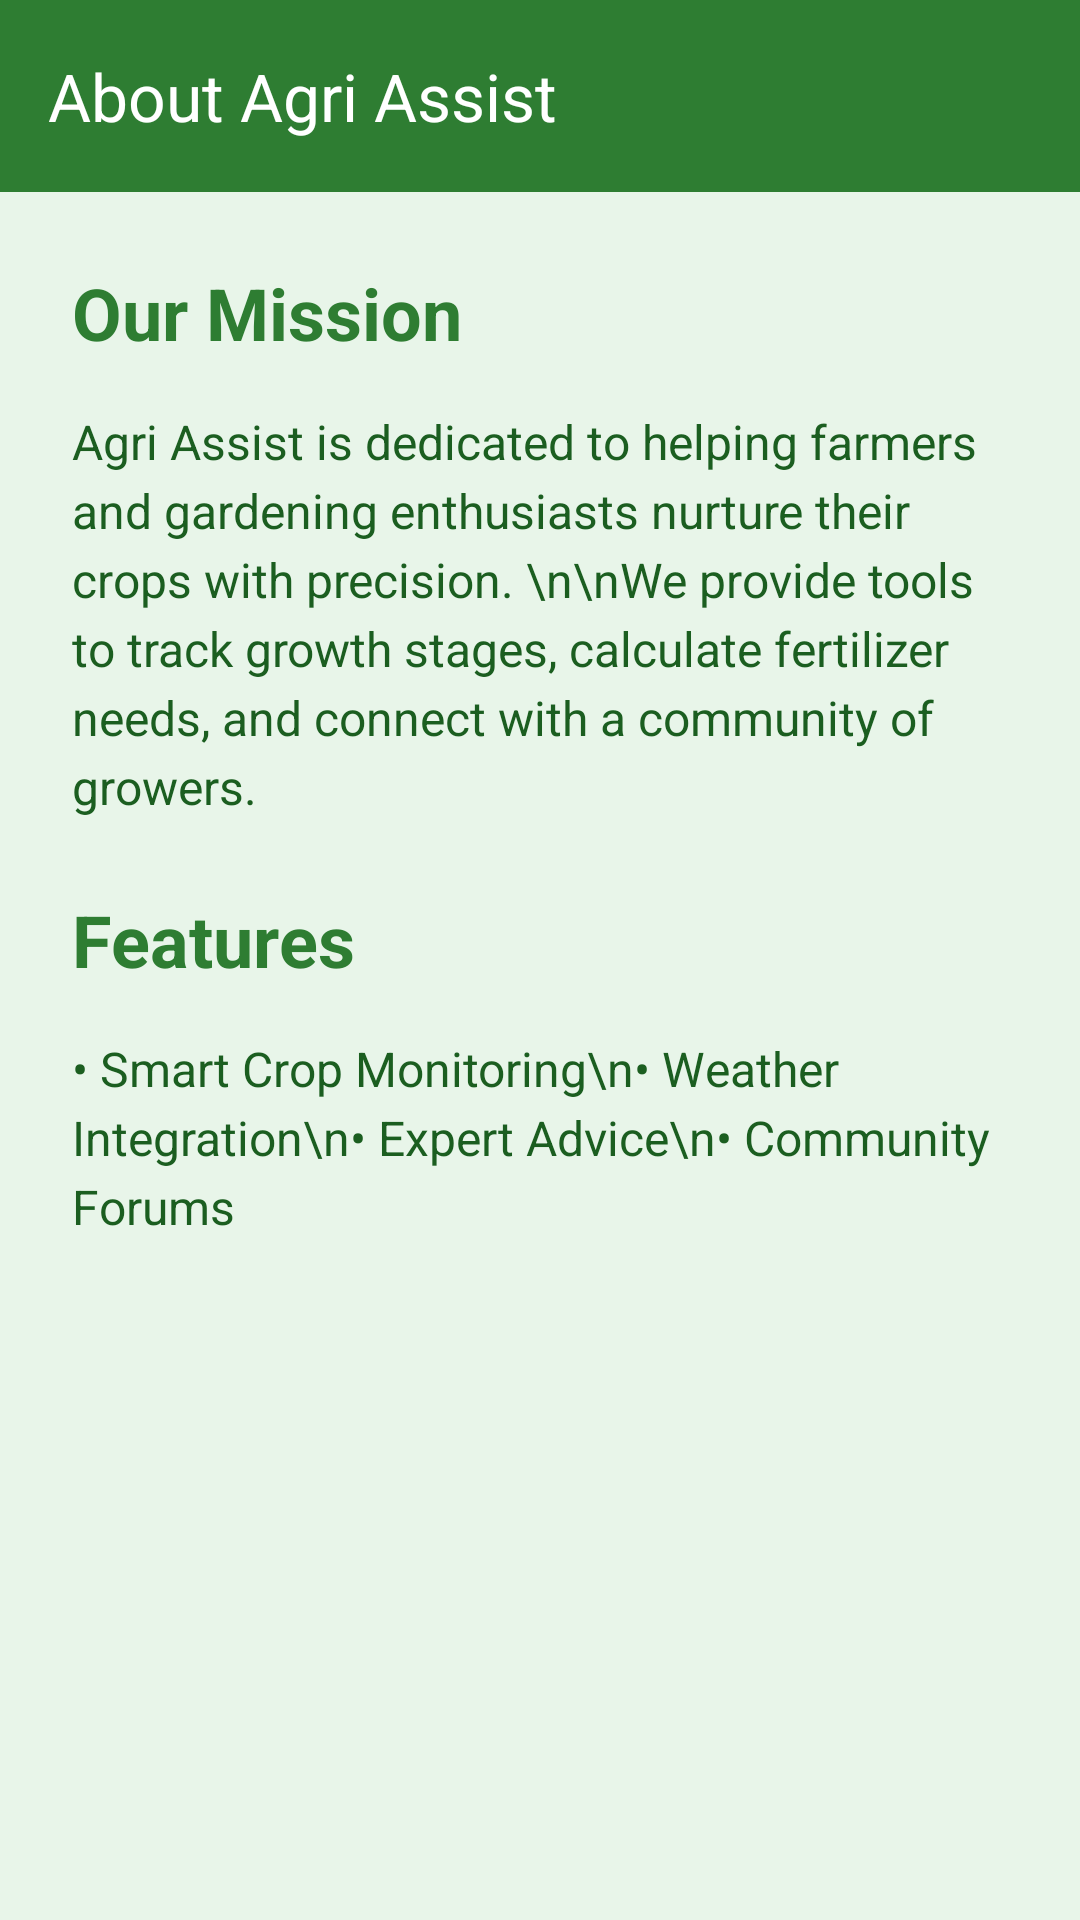

Write the Android layout XML for this screen, with the resource values it uses.
<!-- AndroidManifest.xml: application theme Theme.AgriAssist -->
<!-- res/layout/activity_learn_more.xml -->
<?xml version="1.0" encoding="utf-8"?>
<androidx.constraintlayout.widget.ConstraintLayout
    xmlns:android="http://schemas.android.com/apk/res/android"
    xmlns:app="http://schemas.android.com/apk/res-auto"
    xmlns:tools="http://schemas.android.com/tools"
    android:id="@+id/main"
    android:layout_width="match_parent"
    android:layout_height="match_parent"
    android:background="#E8F5E9"
    tools:context=".LearnMoreActivity">

    <androidx.appcompat.widget.Toolbar
        android:id="@+id/toolbar_learn_more"
        android:layout_width="match_parent"
        android:layout_height="?attr/actionBarSize"
        android:background="#2E7D32"
        android:elevation="4dp"
        app:title="About Agri Assist"
        app:titleTextColor="@android:color/white"
        app:layout_constraintTop_toTopOf="parent" />

    <ScrollView
        android:layout_width="match_parent"
        android:layout_height="0dp"
        android:fillViewport="true"
        app:layout_constraintBottom_toBottomOf="parent"
        app:layout_constraintTop_toBottomOf="@+id/toolbar_learn_more">

        <LinearLayout
            android:layout_width="match_parent"
            android:layout_height="wrap_content"
            android:orientation="vertical"
            android:padding="24dp">

            <TextView
                android:layout_width="wrap_content"
                android:layout_height="wrap_content"
                android:layout_marginBottom="16dp"
                android:text="Our Mission"
                android:textColor="#2E7D32"
                android:textSize="24sp"
                android:textStyle="bold" />

            <TextView
                android:layout_width="match_parent"
                android:layout_height="wrap_content"
                android:layout_marginBottom="24dp"
                android:lineSpacingExtra="4dp"
                android:text="Agri Assist is dedicated to helping farmers and gardening enthusiasts nurture their crops with precision. \n\nWe provide tools to track growth stages, calculate fertilizer needs, and connect with a community of growers."
                android:textColor="#1B5E20"
                android:textSize="16sp" />

            <TextView
                android:layout_width="wrap_content"
                android:layout_height="wrap_content"
                android:layout_marginBottom="16dp"
                android:text="Features"
                android:textColor="#2E7D32"
                android:textSize="24sp"
                android:textStyle="bold" />

            <TextView
                android:layout_width="match_parent"
                android:layout_height="wrap_content"
                android:lineSpacingExtra="4dp"
                android:text="• Smart Crop Monitoring\n• Weather Integration\n• Expert Advice\n• Community Forums"
                android:textColor="#1B5E20"
                android:textSize="16sp" />

        </LinearLayout>
    </ScrollView>

</androidx.constraintlayout.widget.ConstraintLayout>
<!-- resources referenced by this layout -->
<resources>
  <style name="Theme.AgriAssist" parent="Base.Theme.AgriAssist" />
  <style name="Base.Theme.AgriAssist" parent="Theme.Material3.DayNight.NoActionBar">
          
          
      </style>
</resources>
